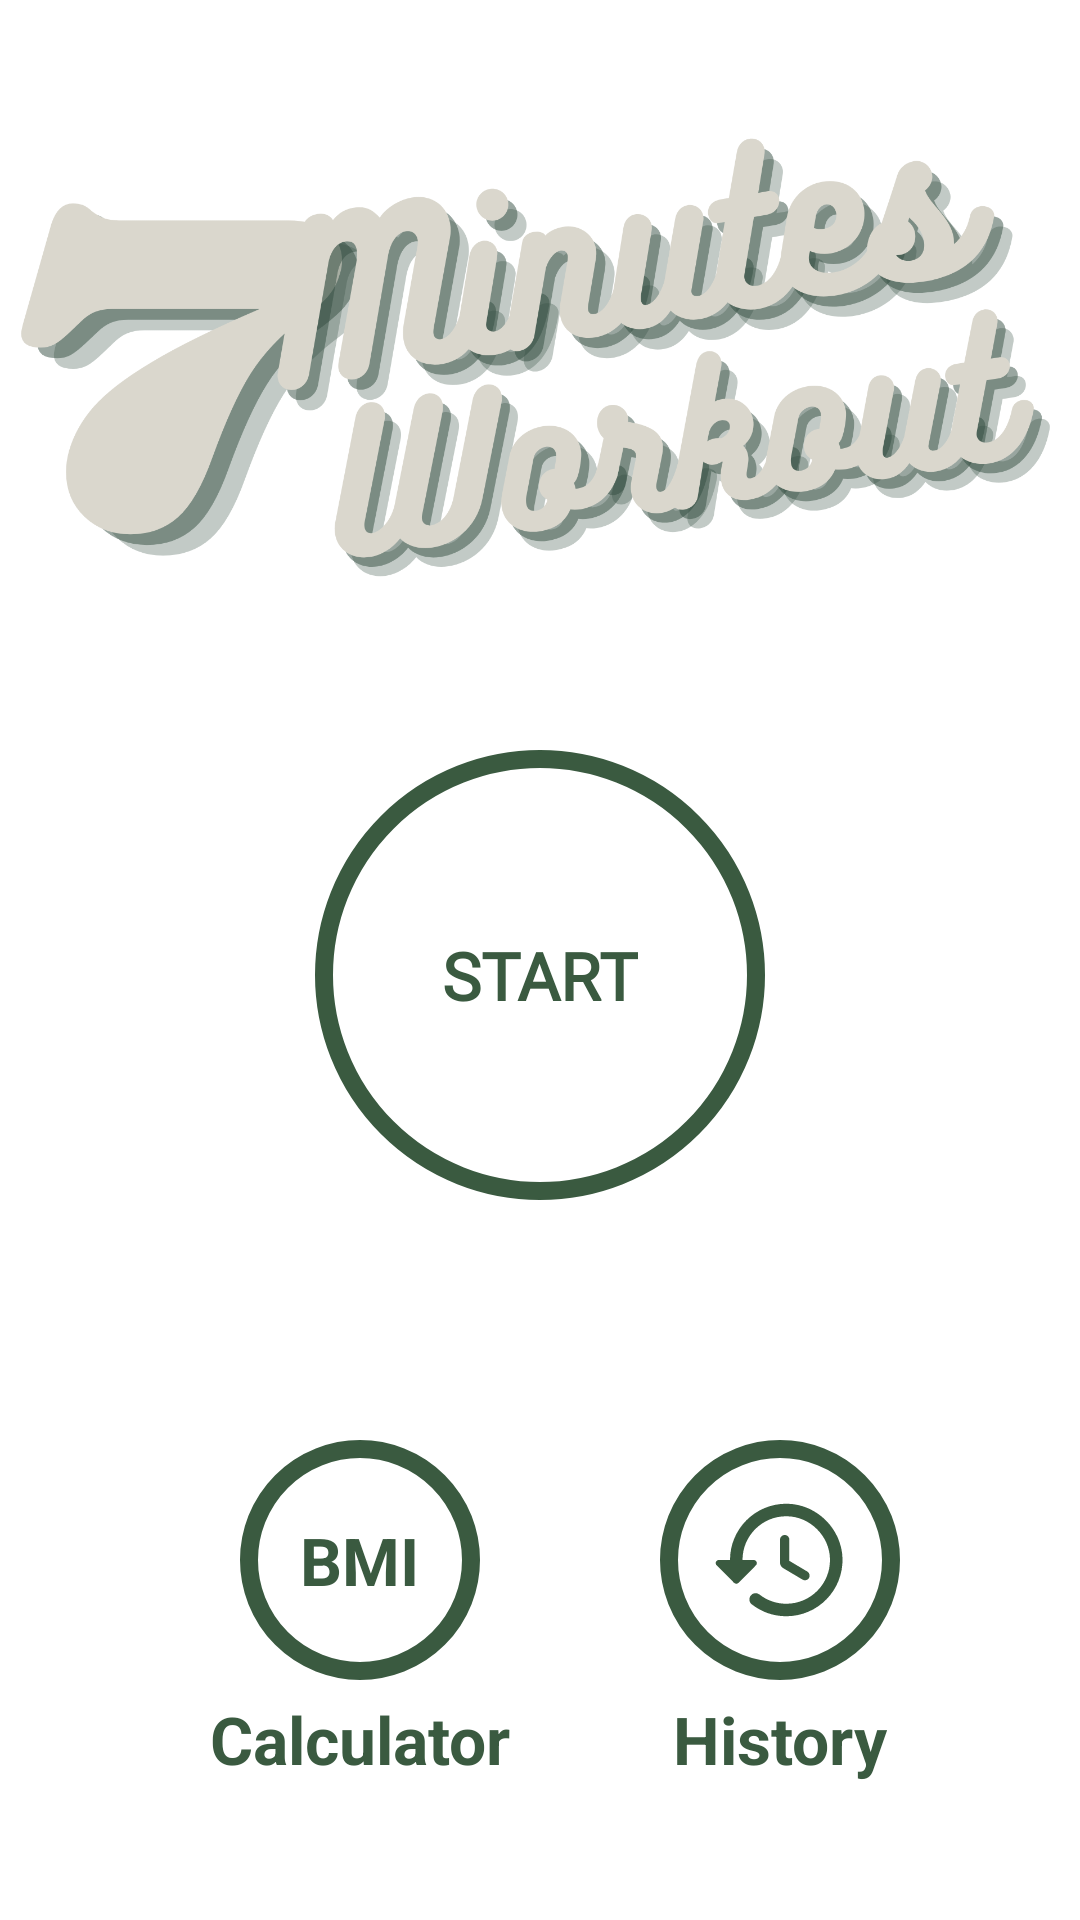

This screen was rendered from an Android layout file. Write that file and the resources it references.
<!-- AndroidManifest.xml: application theme Theme.ActiVibe -->
<!-- res/layout/activity_main.xml -->
<?xml version="1.0" encoding="utf-8"?>
<androidx.constraintlayout.widget.ConstraintLayout xmlns:android="http://schemas.android.com/apk/res/android"
    xmlns:app="http://schemas.android.com/apk/res-auto"
    xmlns:tools="http://schemas.android.com/tools"
    android:layout_width="match_parent"
    android:background="@color/white"
    android:padding="@dimen/main_screen_main_layout_padding"
    android:layout_height="match_parent"
    tools:context=".MainActivity">

    <ImageView
        android:id="@+id/myImgView"
        android:src="@drawable/sevenminslogo"
        app:layout_constraintBottom_toTopOf="@id/flStart"
        app:layout_constraintStart_toStartOf="parent"
        app:layout_constraintEnd_toEndOf="parent"
        android:layout_width="match_parent"
        android:layout_height="250dp"
        android:contentDescription="Start image"
        app:layout_constraintTop_toTopOf="parent"
        />
    <FrameLayout
        android:id="@+id/flStart"
        android:layout_width="150dp"
        android:layout_height="150dp"
        app:layout_constraintLeft_toLeftOf="parent"
        app:layout_constraintRight_toRightOf="parent"
        android:background="@drawable/color_accent_border_ripple_bg"
        app:layout_constraintTop_toBottomOf="@+id/myImgView">

        <TextView
            android:layout_width="wrap_content"
            android:layout_height="wrap_content"
            android:layout_gravity="center"
            android:fontFamily="@font/audiowide"
            android:text="START"
            android:textColor="@color/textColor"
            android:textSize="22sp"
            android:textStyle="bold" />

    </FrameLayout>


    <FrameLayout
        android:id="@+id/flBMI"
        android:layout_width="80dp"
        android:layout_height="80dp"
        android:background="@drawable/circular_color_accent_border"
        android:gravity="center"
        android:layout_marginLeft="20dp"
        app:layout_constraintBottom_toBottomOf="parent"
        app:layout_constraintEnd_toStartOf="@id/flHistory"
        app:layout_constraintStart_toStartOf="parent"
        app:layout_constraintTop_toBottomOf="@id/flStart">

        <TextView
            android:layout_width="wrap_content"
            android:layout_height="wrap_content"
            android:layout_gravity="center"
            android:text="BMI"
            android:textColor="@color/textColor"
            android:textSize="22sp"
            android:textStyle="bold" />
    </FrameLayout>
    <TextView
        android:layout_width="wrap_content"
        android:layout_height="wrap_content"
        android:layout_marginTop="5dp"
        android:text="Calculator"
        android:textColor="@color/textColor"
        android:textSize="22sp"
        android:textStyle="bold"
        app:layout_constraintEnd_toEndOf="@id/flBMI"
        app:layout_constraintStart_toStartOf="@id/flBMI"
        app:layout_constraintTop_toBottomOf="@id/flBMI" />


    <FrameLayout
        app:layout_constraintBottom_toBottomOf="parent"
        app:layout_constraintEnd_toEndOf="parent"
        app:layout_constraintStart_toEndOf="@id/flBMI"
        app:layout_constraintTop_toBottomOf="@id/flStart"
        android:id="@+id/flHistory"
        android:layout_width="80dp"
        android:layout_height="80dp"
        android:layout_gravity="center"
        android:background="@drawable/circular_color_accent_border"
        android:gravity="center">

        <ImageView
            android:layout_width="50dp"
            android:layout_height="50dp"
            android:layout_gravity="center"
            android:contentDescription="image"
            android:src="@drawable/history_24"/>
    </FrameLayout>

    
    <TextView
        app:layout_constraintTop_toBottomOf="@id/flHistory"
        app:layout_constraintStart_toStartOf="@id/flHistory"
        app:layout_constraintEnd_toEndOf="@id/flHistory"
        android:layout_width="wrap_content"
        android:layout_height="wrap_content"
        android:layout_marginTop="5dp"
        android:text="History"
        android:textColor="@color/textColor"
        android:textSize="22sp"
        android:textStyle="bold" />


</androidx.constraintlayout.widget.ConstraintLayout>
<!-- resources referenced by this layout -->
<resources>
  <color name="textColor">#3A5A40</color>
  <color name="white">#FFFFFFFF</color>
  <!-- drawable circular_color_accent_border (drawable) -->
  <?xml version="1.0" encoding="utf-8"?>
  <shape xmlns:android="http://schemas.android.com/apk/res/android"
      android:shape="oval"
      >
  <stroke
      android:width="6dp"
      android:color="@color/textColor"/>
      <solid
          android:color="@color/white"/>
  </shape>
  <!-- drawable color_accent_border_ripple_bg (drawable) -->
  <?xml version="1.0" encoding="utf-8"?>
  <ripple xmlns:android="http://schemas.android.com/apk/res/android"
      android:color="@color/rippleColor">
      <item android:id="@android:id/mask">
          <shape android:shape="oval">
              <solid android:color="@color/white"/>
          </shape>
      </item>
      <item android:drawable="@drawable/circular_color_accent_border"/>
  </ripple>
  <!-- drawable history_24 (drawable) -->
  <vector android:height="24dp" android:tint="#3A5A40"
      android:viewportHeight="24" android:viewportWidth="24"
      android:width="24dp" xmlns:android="http://schemas.android.com/apk/res/android">
      <path android:fillColor="@android:color/white" android:pathData="M13.26,3C8.17,2.86 4,6.95 4,12L2.21,12c-0.45,0 -0.67,0.54 -0.35,0.85l2.79,2.8c0.2,0.2 0.51,0.2 0.71,0l2.79,-2.8c0.31,-0.31 0.09,-0.85 -0.36,-0.85L6,12c0,-3.9 3.18,-7.05 7.1,-7 3.72,0.05 6.85,3.18 6.9,6.9 0.05,3.91 -3.1,7.1 -7,7.1 -1.61,0 -3.1,-0.55 -4.28,-1.48 -0.4,-0.31 -0.96,-0.28 -1.32,0.08 -0.42,0.42 -0.39,1.13 0.08,1.49C9,20.29 10.91,21 13,21c5.05,0 9.14,-4.17 9,-9.26 -0.13,-4.69 -4.05,-8.61 -8.74,-8.74zM12.75,8c-0.41,0 -0.75,0.34 -0.75,0.75v3.68c0,0.35 0.19,0.68 0.49,0.86l3.12,1.85c0.36,0.21 0.82,0.09 1.03,-0.26 0.21,-0.36 0.09,-0.82 -0.26,-1.03l-2.88,-1.71v-3.4c0,-0.4 -0.34,-0.74 -0.75,-0.74z"/>
  </vector>
  <!-- drawable sevenminslogo: png bitmap (drawable, 196395 bytes) -->
  <style name="Theme.ActiVibe" parent="Base.Theme.ActiVibe" />
  <color name="rippleColor">#A3B18A</color>
  <style name="Base.Theme.ActiVibe" parent="Theme.Material3.DayNight.NoActionBar">
          
          
      </style>
</resources>
